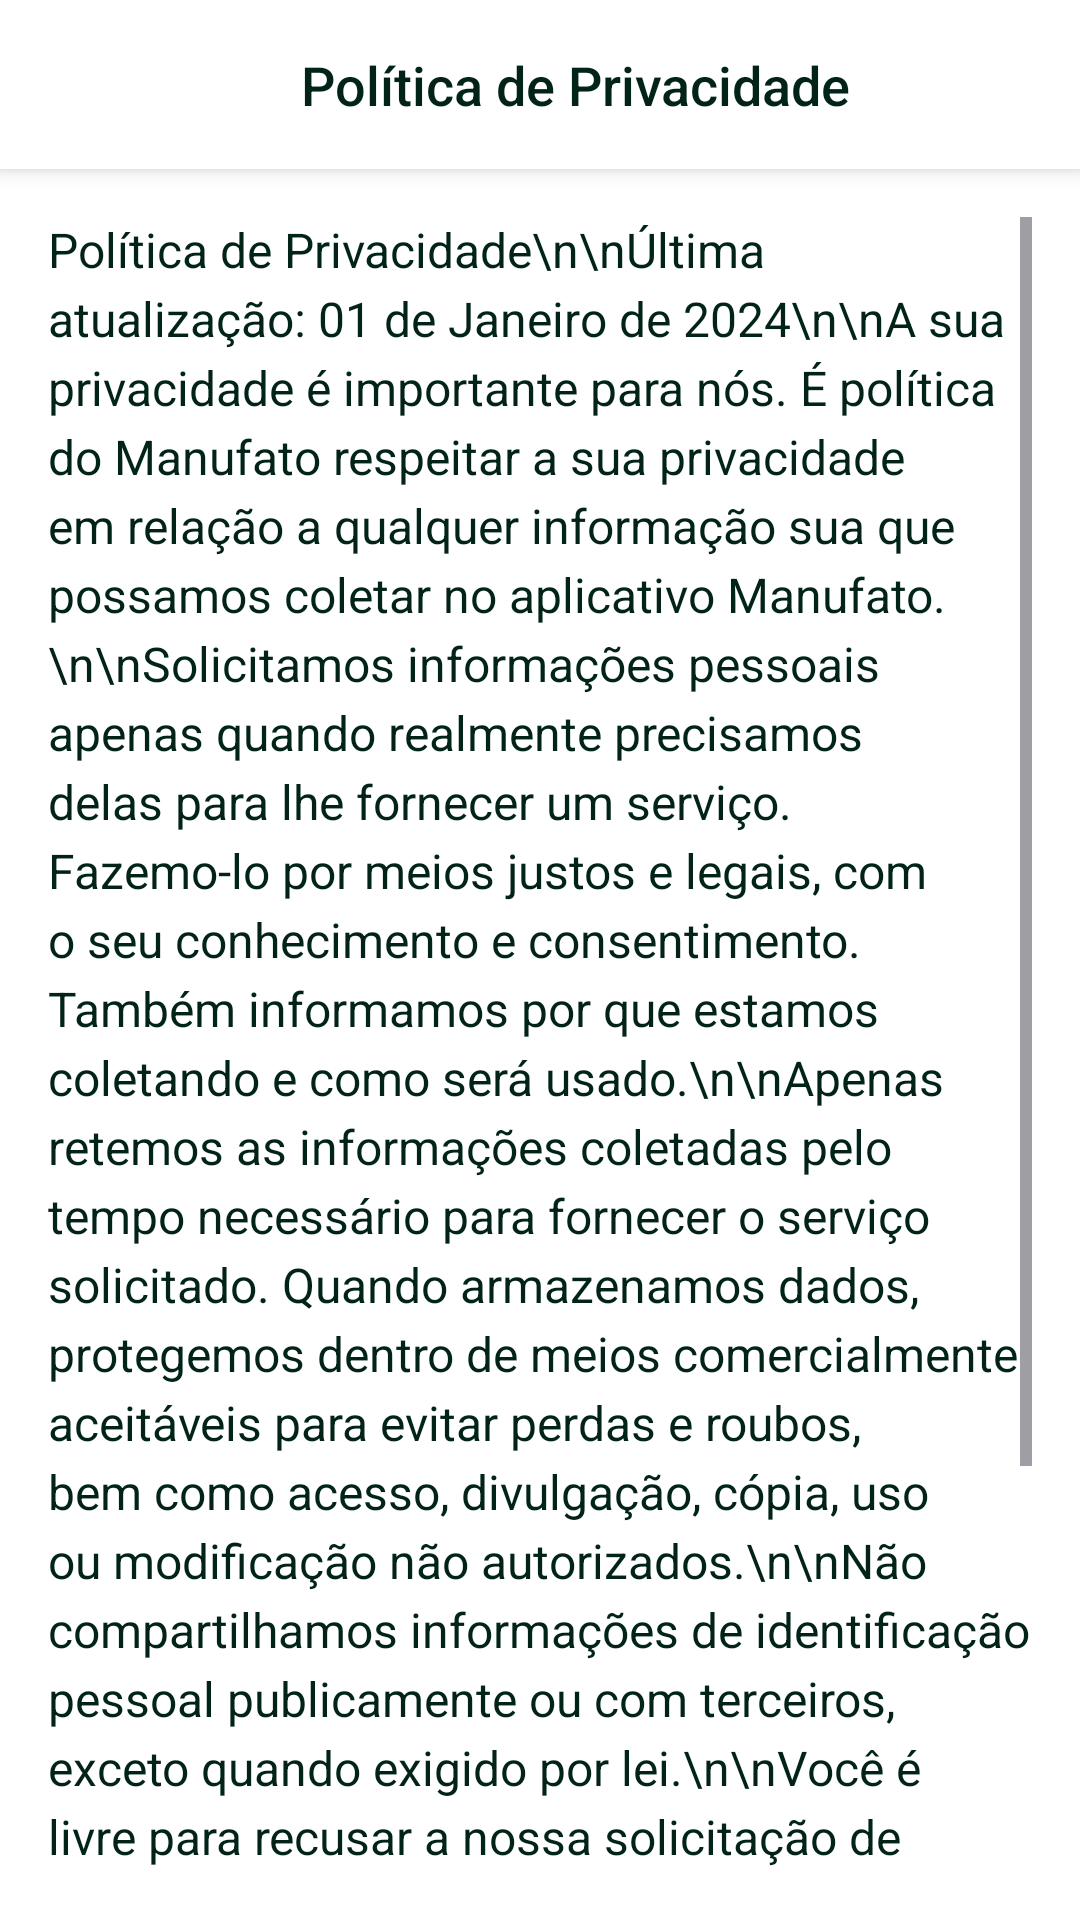

Android layout source for this screen:
<!-- AndroidManifest.xml: application theme Theme.Manufato -->
<!-- res/layout/activity_privacy_policy.xml -->
<?xml version="1.0" encoding="utf-8"?>
<LinearLayout xmlns:android="http://schemas.android.com/apk/res/android"
    xmlns:app="http://schemas.android.com/apk/res-auto"
    xmlns:tools="http://schemas.android.com/tools"
    android:layout_width="match_parent"
    android:layout_height="match_parent"
    android:orientation="vertical"
    android:background="@color/white"
    tools:context=".PrivacyPolicyActivity">

    
    <androidx.constraintlayout.widget.ConstraintLayout
        android:layout_width="match_parent"
        android:layout_height="wrap_content"
        android:padding="16dp"
        android:background="@color/white"
        android:elevation="4dp">

        <ImageView
            android:id="@+id/backButton"
            android:layout_width="24dp"
            android:layout_height="24dp"
            android:src="@drawable/ic_arrow_back"
            app:tint="@color/text_primary"
            app:layout_constraintStart_toStartOf="parent"
            app:layout_constraintTop_toTopOf="parent"
            app:layout_constraintBottom_toBottomOf="parent"
            android:contentDescription="@string/back_button_desc" />

        <TextView
            android:layout_width="wrap_content"
            android:layout_height="wrap_content"
            android:text="@string/privacy_policy"
            android:textColor="@color/text_primary"
            android:textSize="18sp"
            android:fontFamily="sans-serif-medium"
            app:layout_constraintStart_toEndOf="@id/backButton"
            app:layout_constraintEnd_toEndOf="parent"
            app:layout_constraintTop_toTopOf="parent"
            app:layout_constraintBottom_toBottomOf="parent" />

    </androidx.constraintlayout.widget.ConstraintLayout>

    <ScrollView
        android:layout_width="match_parent"
        android:layout_height="match_parent"
        android:padding="16dp">

        <TextView
            android:layout_width="match_parent"
            android:layout_height="wrap_content"
            android:text="Política de Privacidade\n\nÚltima atualização: 01 de Janeiro de 2024\n\nA sua privacidade é importante para nós. É política do Manufato respeitar a sua privacidade em relação a qualquer informação sua que possamos coletar no aplicativo Manufato.\n\nSolicitamos informações pessoais apenas quando realmente precisamos delas para lhe fornecer um serviço. Fazemo-lo por meios justos e legais, com o seu conhecimento e consentimento. Também informamos por que estamos coletando e como será usado.\n\nApenas retemos as informações coletadas pelo tempo necessário para fornecer o serviço solicitado. Quando armazenamos dados, protegemos dentro de meios comercialmente aceitáveis para evitar perdas e roubos, bem como acesso, divulgação, cópia, uso ou modificação não autorizados.\n\nNão compartilhamos informações de identificação pessoal publicamente ou com terceiros, exceto quando exigido por lei.\n\nVocê é livre para recusar a nossa solicitação de informações pessoais, entendendo que talvez não possamos fornecer alguns dos serviços desejados.\n\nO uso continuado de nosso aplicativo será considerado como aceitação de nossas práticas em torno de privacidade e informações pessoais. Se você tiver alguma dúvida sobre como lidamos com dados do usuário e informações pessoais, entre em contacto conosco."
            android:textSize="16sp"
            android:textColor="@color/text_primary"
            android:lineSpacingExtra="4dp" />

    </ScrollView>
</LinearLayout>
<!-- resources referenced by this layout -->
<resources>
  <color name="text_primary">#022418</color>
  <color name="white">#FFFFFFFF</color>
  <string name="back_button_desc">Voltar</string>
  <string name="privacy_policy">Política de Privacidade</string>
  <style name="Theme.Manufato" parent="Base.Theme.Manufato" />
  <style name="Base.Theme.Manufato" parent="Theme.Material3.DayNight.NoActionBar">
          
          <item name="colorPrimary">@color/primary</item>
          <item name="colorOnPrimary">@color/white</item>
          <item name="colorSecondary">@color/accent</item>
          <item name="colorOnSecondary">@color/white</item>
          
          
          <item name="android:statusBarColor">@color/primary_dark</item>
          <item name="android:windowLightStatusBar">false</item>
          
          
          <item name="colorSecondaryContainer">@color/nav_indicator</item>
          <item name="colorOnSecondaryContainer">@color/primary</item>
      </style>
  <color name="primary">#0b4f3f</color>
  <color name="accent">#10B981</color>
  <color name="primary_dark">#063329</color>
  <color name="nav_indicator">#E0E0E0</color>
</resources>
